Run: headless pygame with SDL's dummy video driver; simulated clock (each Clock.tick advances the game by its frame time, no real sleeping); random seed 0; keys injected as events and as key.get_pressed() state; no mouse input.
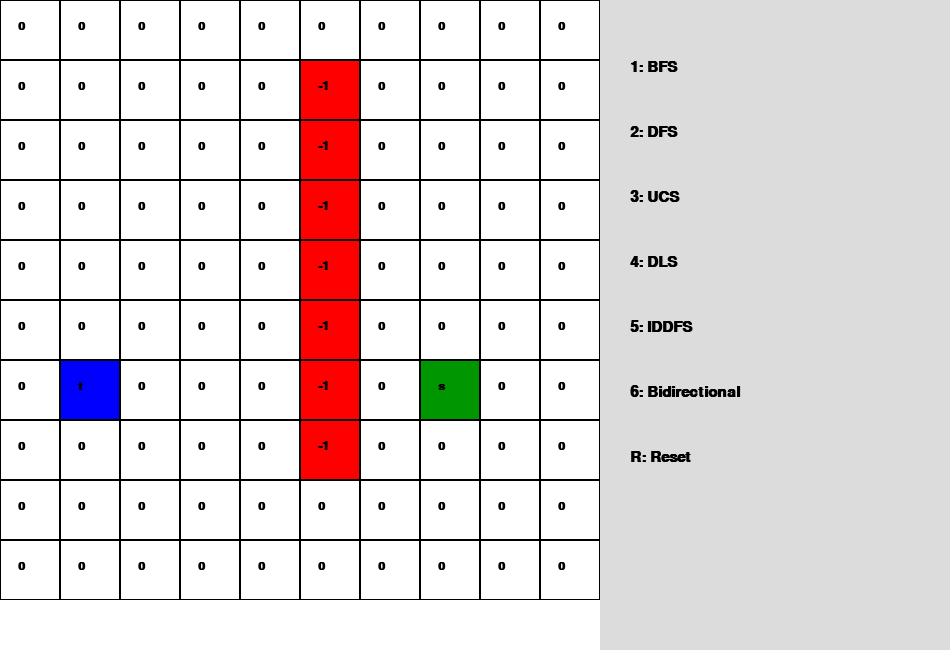
Frame 1 of 4 · flips 1–60 · no input
Frame 2 of 4 · flips 61–180 · tapped SPACE, RETURN · held RIGHT (→), D · screen unchanged from frame 1, image omitted
Frame 3 of 4 · flips 181–300 · held DOWN (↓), S · screen unchanged from frame 2, image omitted
Frame 4 of 4 · flips 301–420 · held LEFT (←), A, UP (↑), W · screen unchanged from frame 3, image omitted

The pygame program that drew these frames:

import pygame
import heapq
import sys
from collections import deque

SCREEN_W, SCREEN_H = 950, 650
MAP_AREA = 600
GRID_DIM = 10  
TILE_SIZE = MAP_AREA // GRID_DIM
FPS_DELAY = 15

BG_WHITE = (255, 255, 255)
UI_GRAY = (220, 220, 220)
TEXT_BLACK = (0, 0, 0)
WALL_RED = (255, 0, 0)
START_GRN = (0, 150, 0)
GOAL_BLU = (0, 0, 255)
SEARCHED_GRAY = (169, 169, 169)
EDGE_YELLOW = (255, 255, 0)
PATH_ORANGE = (255, 165, 0)

WALK_DIR = [(-1, 0), (0, 1), (1, 0), (1, 1), (0, -1), (-1, -1)]

class GridNavigator:
    def __init__(self):
        pygame.init()
        self.surface = pygame.display.set_mode((SCREEN_W, SCREEN_H))
        pygame.display.set_caption("AI Pathing Engine")
        self.font_main = pygame.font.SysFont('Arial', 22, bold=True)
        self.font_data = pygame.font.SysFont('Arial', 18, bold=True)
        self.reset_state()

    def reset_state(self):
        """Clears the pathfinding data and resets the grid."""
        self.matrix = [[0 for _ in range(GRID_DIM)] for _ in range(GRID_DIM)]
        self.start_pos, self.end_pos = (6, 7), (6, 1)
        self.explored = set()
        self.border_nodes = set()
        self.final_route = []
        self.flow_map = {}
        for r in range(1, 8): 
            self.matrix[r][5] = -1

    def draw_world(self):
        self.surface.fill(BG_WHITE)
        for r in range(GRID_DIM):
            for c in range(GRID_DIM):
                box = (c * TILE_SIZE, r * TILE_SIZE, TILE_SIZE, TILE_SIZE)
                color = BG_WHITE
                
                if self.matrix[r][c] == -1: color = WALL_RED
                elif (r, c) == self.start_pos: color = START_GRN
                elif (r, c) == self.end_pos: color = GOAL_BLU
                elif (r, c) in self.final_route: color = PATH_ORANGE
                elif (r, c) in self.border_nodes: color = EDGE_YELLOW
                elif (r, c) in self.explored: color = SEARCHED_GRAY
                
                pygame.draw.rect(self.surface, color, box)
                pygame.draw.rect(self.surface, TEXT_BLACK, box, 1)
                
                if (r, c) == self.start_pos:
                    val = "s"
                elif (r, c) == self.end_pos:
                    val = "t"
                elif self.matrix[r][c] == -1:
                    val = "-1"
                elif hasattr(self, 'node_costs') and (r, c) in self.node_costs:
                    val = str(self.node_costs[(r, c)])
                else:
                    val = "0"

                txt = self.font_data.render(val, True, TEXT_BLACK)
                self.surface.blit(txt, (c * TILE_SIZE + 18, r * TILE_SIZE + 20))

        pygame.draw.rect(self.surface, UI_GRAY, (600, 0, 350, SCREEN_H))
        self.draw_legend()
        pygame.display.update()
    def draw_legend(self):
        labels = ["1: BFS", "2: DFS", "3: UCS", "4: DLS", "5: IDDFS", "6: Bidirectional", "R: Reset"]
        for i, text in enumerate(labels):
            img = self.font_main.render(text, True, TEXT_BLACK)
            self.surface.blit(img, (630, 60 + i * 65))

    def refresh_ui(self, frontier):
        self.border_nodes = set(frontier)
        self.draw_world()
        pygame.time.delay(FPS_DELAY)
        for e in pygame.event.get():
            if e.type == pygame.QUIT: pygame.quit(); sys.exit()

    def get_valid_steps(self, p):
        return [(p[0] + dr, p[1] + dc) for dr, dc in WALK_DIR 
                if 0 <= p[0] + dr < GRID_DIM and 0 <= p[1] + dc < GRID_DIM 
                and self.matrix[p[0] + dr][p[1] + dc] != -1]

    def build_path(self, target, parent_dict):
        self.final_route = []
        curr = target
        while curr in parent_dict and curr is not None:
            self.final_route.append(curr)
            curr = parent_dict[curr]
            self.draw_world() 
            pygame.time.delay(35)


    def run_bfs(self):
        q = deque([self.start_pos])
        self.flow_map = {self.start_pos: None}
        self.explored = {self.start_pos}
        while q:
            curr = q.popleft()
            if curr == self.end_pos: return self.build_path(curr, self.flow_map)
            for nxt in self.get_valid_steps(curr):
                if nxt not in self.explored:
                    self.explored.add(nxt)
                    self.flow_map[nxt] = curr
                    q.append(nxt)
                    self.refresh_ui(q)

    def run_dfs(self):
        stack = [self.start_pos]
        self.flow_map = {self.start_pos: None}
        self.explored = set()
        while stack:
            curr = stack.pop()
            if curr == self.end_pos: return self.build_path(curr, self.flow_map)
            if curr not in self.explored:
                self.explored.add(curr)
                for nxt in reversed(self.get_valid_steps(curr)):
                    if nxt not in self.explored:
                        self.flow_map[nxt] = curr
                        stack.append(nxt)
                        self.refresh_ui(stack)

    def run_ucs(self):
        self.node_costs = {self.start_pos: 0} 
        pq = [(0, self.start_pos)]
        self.flow_map = {self.start_pos: None}
        self.explored = set()

        while pq:
            c, curr = heapq.heappop(pq)
            if curr == self.end_pos: return self.build_path(curr, self.flow_map)
            
            if curr in self.explored: continue
            self.explored.add(curr)

            for nxt in self.get_valid_steps(curr):
                new_c = c + 1  # Standard step cost
                if nxt not in self.node_costs or new_c < self.node_costs[nxt]:
                    self.node_costs[nxt] = new_c
                    self.flow_map[nxt] = curr
                    heapq.heappush(pq, (new_c, nxt))
                    self.refresh_ui([x[1] for x in pq])

    def run_dls(self, limit):
        stack = [(self.start_pos, 0)]
        local_map = {self.start_pos: None}
        self.explored = set()
        while stack:
            curr, depth = stack.pop()
            if curr == self.end_pos:
                self.flow_map = local_map
                return True
            if depth < limit:
                if curr not in self.explored:
                    self.explored.add(curr)
                    for nxt in reversed(self.get_valid_steps(curr)):
                        if nxt not in self.explored:
                            local_map[nxt] = curr
                            stack.append((nxt, depth + 1))
                            self.refresh_ui([node for node, d in stack])
        return False

    def run_iddfs(self):
        for d in range(GRID_DIM * GRID_DIM):
            if self.run_dls(d):
                return self.build_path(self.end_pos, self.flow_map)

    def run_bidir(self):
        fwd_q, rev_q = deque([self.start_pos]), deque([self.end_pos])
        fwd_map, rev_map = {self.start_pos: None}, {self.end_pos: None}
        while fwd_q and rev_q:
            c_f = fwd_q.popleft()
            self.explored.add(c_f)
            for n in self.get_valid_steps(c_f):
                if n not in fwd_map:
                    fwd_map[n] = c_f
                    fwd_q.append(n)
                    if n in rev_map: return self.stitch_bidir(n, fwd_map, rev_map)
            c_r = rev_q.popleft()
            self.explored.add(c_r)
            for n in self.get_valid_steps(c_r):
                if n not in rev_map:
                    rev_map[n] = c_r
                    rev_q.append(n)
                    if n in fwd_map: return self.stitch_bidir(n, fwd_map, rev_map)
            self.refresh_ui(list(fwd_q) + list(rev_q))

    def stitch_bidir(self, meet, m1, m2):
        self.final_route = []
        c = meet
        while c is not None: self.final_route.append(c); c = m1.get(c)
        c = m2.get(meet)
        while c is not None: self.final_route.insert(0, c); c = m2.get(c)
        self.draw_world()

    def main_loop(self):
        while True:
            self.draw_world()
            for event in pygame.event.get():
                if event.type == pygame.QUIT: pygame.quit(); sys.exit()
                if event.type == pygame.KEYDOWN:
                    self.explored, self.border_nodes, self.final_route = set(), set(), []
                    self.node_costs = {}
                    if event.key == pygame.K_1: self.run_bfs()
                    if event.key == pygame.K_2: self.run_dfs()
                    if event.key == pygame.K_3: self.run_ucs()
                    if event.key == pygame.K_4: 
                        if self.run_dls(20): self.build_path(self.end_pos, self.flow_map)
                    if event.key == pygame.K_5: self.run_iddfs()
                    if event.key == pygame.K_6: self.run_bidir()
                    if event.key == pygame.K_r: self.reset_state()

if __name__ == "__main__":
    GridNavigator().main_loop()
